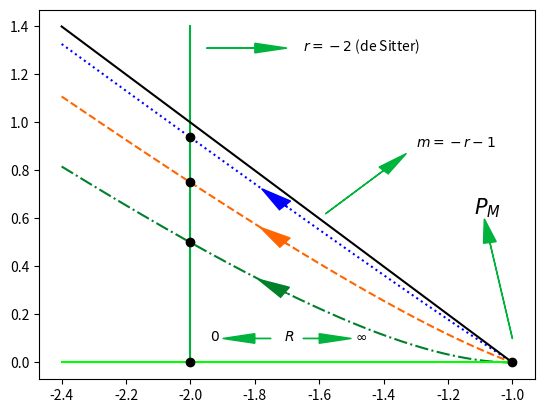

The script that saved this image: (Note: this script raises an exception after producing the figure.)
import numpy as np 
import matplotlib.pyplot as plt


# Codigo para hacer la gráfica 1 (Figure 1) del paper: https://arxiv.org/abs/2003.09006. 
# Esta grafica esta basada en la ecuacion (3.8) y es una grafica de m(r) contra r para r<-1.0 y
# distintos valores de eta
# Los cortes de la línea vertical con las demás se dan cuando m = 1-eta/2.0


# Linea del atractor de deSitter (r=-2)
r = -2.0*np.ones(1000)
m = np.linspace(0, 1.4 , 1000)
plt.plot(r,m,color ="#00b33c", linestyle='-')

# Vector de los posibles valores del parametro r
r = np.linspace(-2.4, -1.0 , 1000) # Vector de 1000 puntos que va desde -2.4 a -1.0

# Graficas de m(r) contra r para eta = 1/8 (linea azul)
eta = 1.0/8.0
m = -((r+1)*(r+eta))/r
plt.arrow(r[500], m[500], r[495]-r[500], m[495]-m[500], head_width=0.05, head_length=0.1, fc="#0000ff", ec="#0000ff")
plt.plot(r,m,color ="#0000ff", linestyle=':')
plt.plot(-2.0,1.0-eta/2.0,color ="#000000", marker='o') # Punto de interseccion con la linea vertical del atractor de deSitter

# Graficas de m(r) contra r para eta = 1/2 (linea naranja)
eta = 1.0/2.0
m = -((r+1)*(r+eta))/r
plt.arrow(r[500], m[500], r[495]-r[500], m[495]-m[500], head_width=0.05, head_length=0.1, fc="#ff6600", ec="#ff6600")
plt.plot(r,m,color ="#ff6600", linestyle='--') 
plt.plot(-2.0,1.0-eta/2.0,color ="#000000", marker='o') # Punto de interseccion con la linea vertical del atractor de deSitter

# Graficas de m(r) contra r para eta = 1 (linea verde oscuro discontinua)
eta = 1.0
m = -((r+1)*(r+eta))/r
plt.arrow(r[500], m[500], r[495]-r[500], m[495]-m[500], head_width=0.05, head_length=0.1, fc="#00802b", ec="#00802b")
plt.plot(r,m,color ="#00802b", linestyle='-.')
plt.plot(-2.0,1.0-eta/2.0,color ="#000000", marker='o') # Punto de interseccion con la linea vertical del atractor de deSitter

# Graficas de m(r) contra r para con m=-r-1 (linea negra)
m = -r-1
plt.plot(r,m,color ="#000000", linestyle='-')

# Graficas de m(r) contra r correspondiente a Lambda-CDM
m = np.zeros(len(r))
plt.plot(r,m,color ="#00ff00", linestyle='-')
plt.plot(-2.0,0.0,color ="#000000", marker='o') # Punto de interseccion con la linea vertical del atractor de deSitter

# Punto de silla P_M
plt.plot(-1.0,0.0,color ="#000000", marker='o') # Punto de interseccion con la linea vertical del atractor de deSitter

# Etiqueta de texto P_M
plt.text(-1.12,0.62, r"$P_M$", fontsize=15)
plt.arrow(-1.0,0.1,-1.07+1.0,0.5-0.1, head_width=0.04, head_length=0.1, fc="#00b33c", ec="#00b33c")

# Etiqueta de texto r = -2(de Sitter)
plt.text(-1.65,1.3, r"$r = -2$ (de Sitter)", fontsize=10)
plt.arrow(-1.95,1.31,0.15,0, head_width=0.04, head_length=0.1, fc="#00b33c", ec="#00b33c")

# Etiqueta de texto m = -r-1
plt.text(-1.3,0.9, r"$m= -r-1$", fontsize=10)
plt.arrow(-1.6+0.02,0.6+0.02,0.2-0.02,0.2-0.02, head_width=0.04, head_length=0.1, fc="#00b33c", ec="#00b33c")

# Etiqueta de texto 0<-R->infinito
plt.text(-1.71,0.09, r"$R$", fontsize=10)
plt.text(-1.94,0.09, r"$0$", fontsize=10)
plt.text(-1.49,0.09, r"$\infty$", fontsize=10)
plt.arrow(-1.65,0.1,0.05,0, head_width=0.04, head_length=0.1, fc="#00b33c", ec="#00b33c")
plt.arrow(-1.75,0.1,-0.05,0, head_width=0.04, head_length=0.1, fc="#00b33c", ec="#00b33c")

plt.grid(b=True, linestyle='--')
plt.xlabel(r"$r$")
plt.ylabel(r"$m(r)$")
plt.savefig("Figura_1.png")











